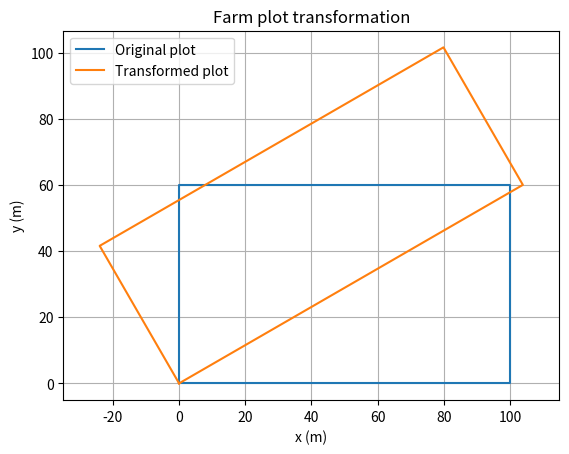

Write Python code to recreate this figure.
# REAL-WORLD CASE: Mapping a rectangular farm plot with a drone
# Assumptions: plot corners in metres. The drone image is rotated by 30 degrees and
# scaled by 1.2 (east-west) and 0.8 (north-south) to match a map projection.
import numpy as np
import matplotlib.pyplot as plt

plot = np.array([[0, 0], [100, 0], [100, 60], [0, 60]], dtype=float)
theta = np.deg2rad(30)
rotation = np.array([[np.cos(theta), -np.sin(theta)], [np.sin(theta), np.cos(theta)]])
scale = np.diag([1.2, 0.8])
T = rotation @ scale

mapped = plot @ T.T
print("Mapped corners:\n", np.round(mapped, 2))
print("Determinant of T:", round(np.linalg.det(T), 4))

area_before = 100 * 60
area_after = area_before * abs(np.linalg.det(T))
print(f"Area before: {area_before} m^2, after transformation: {area_after:.1f} m^2")

closed = lambda p: np.vstack([p, p[0]])
plt.plot(*closed(plot).T, label="Original plot")
plt.plot(*closed(mapped).T, label="Transformed plot")
plt.axis("equal"); plt.grid(True); plt.legend()
plt.xlabel("x (m)"); plt.ylabel("y (m)"); plt.title("Farm plot transformation")
plt.show()
